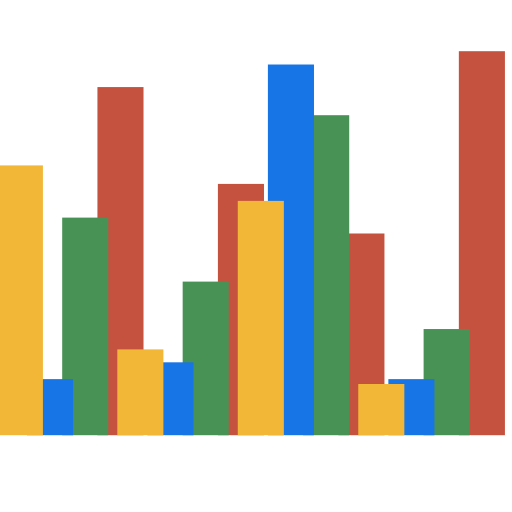
t = 0.00 s
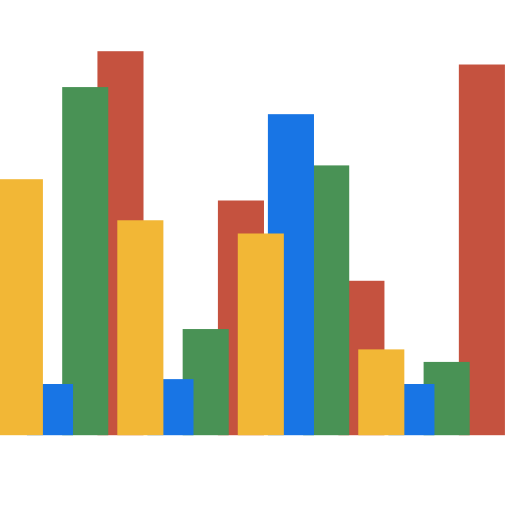
t = 0.94 s
t = 1.00 s: frame unchanged from t = 0.00 s, image omitted
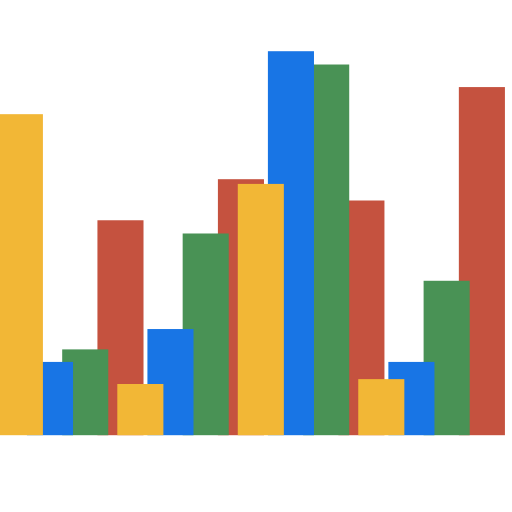
t = 1.06 s
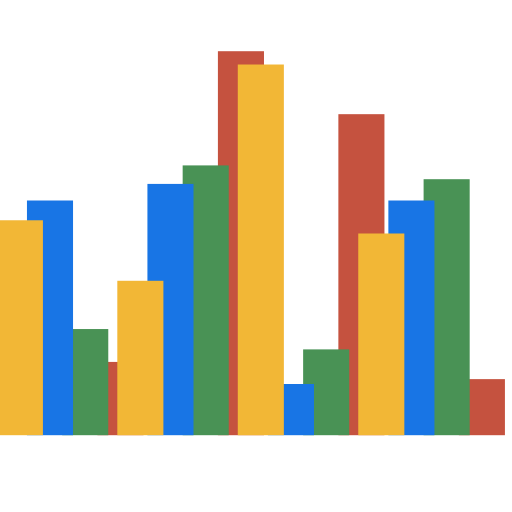
t = 1.31 s
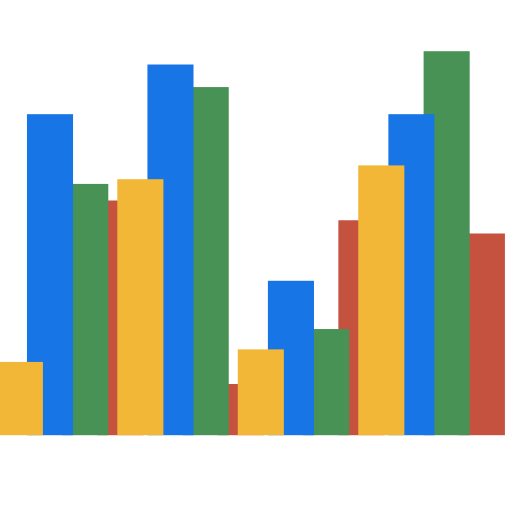
t = 1.56 s

The animated SVG that drew these frames (rendered in a browser with its animation timeline set to each time). Animation: 1 CSS @keyframes rule; one cycle of 1.94 s, repeats indefinitely.

<svg xmlns="http://www.w3.org/2000/svg" viewBox="0 0 100 100"><defs><style>@keyframes s5w5au{25%{height:75px}50%{height:10px}}.s5w5au{width:9px;height:50px;y:15;animation:s5w5au 1s cubic-bezier(.5,0,.5,1) infinite}</style></defs><g fill="#c5523f" transform="rotate(180 50 50)"><rect x="1.382" class="s5w5au" style="animation-delay:-.25s"/><rect x="24.912" class="s5w5au" style="animation-delay:-.813s"/><rect x="48.441" class="s5w5au" style="animation-delay:-.938s"/><rect x="71.971" class="s5w5au" style="animation-delay:-.313s"/></g><g fill="#499255" transform="rotate(180 50 50)"><rect x="8.265" class="s5w5au" style="animation-delay:-.688s"/><rect x="31.794" class="s5w5au" style="animation-delay:-.125s"/><rect x="55.324" class="s5w5au" style="animation-delay:-.75s"/><rect x="78.853" class="s5w5au" style="animation-delay:-.375s"/></g><g fill="#1875e5" transform="rotate(180 50 50)"><rect x="15.147" class="s5w5au" style="animation-delay:-.563s"/><rect x="38.676" class="s5w5au" style="animation-delay:-.188s"/><rect x="62.206" class="s5w5au" style="animation-delay:-.625s"/><rect x="85.735" class="s5w5au" style="animation-delay:-.563s"/></g><g fill="#f2b736" transform="rotate(180 50 50)"><rect x="21.029" class="s5w5au" style="animation-delay:-.5s"/><rect x="44.559" class="s5w5au" style="animation-delay:-.875s"/><rect x="68.088" class="s5w5au" style="animation-delay:-.438s"/><rect x="91.618" class="s5w5au" style="animation-delay:-.063s"/></g></svg>